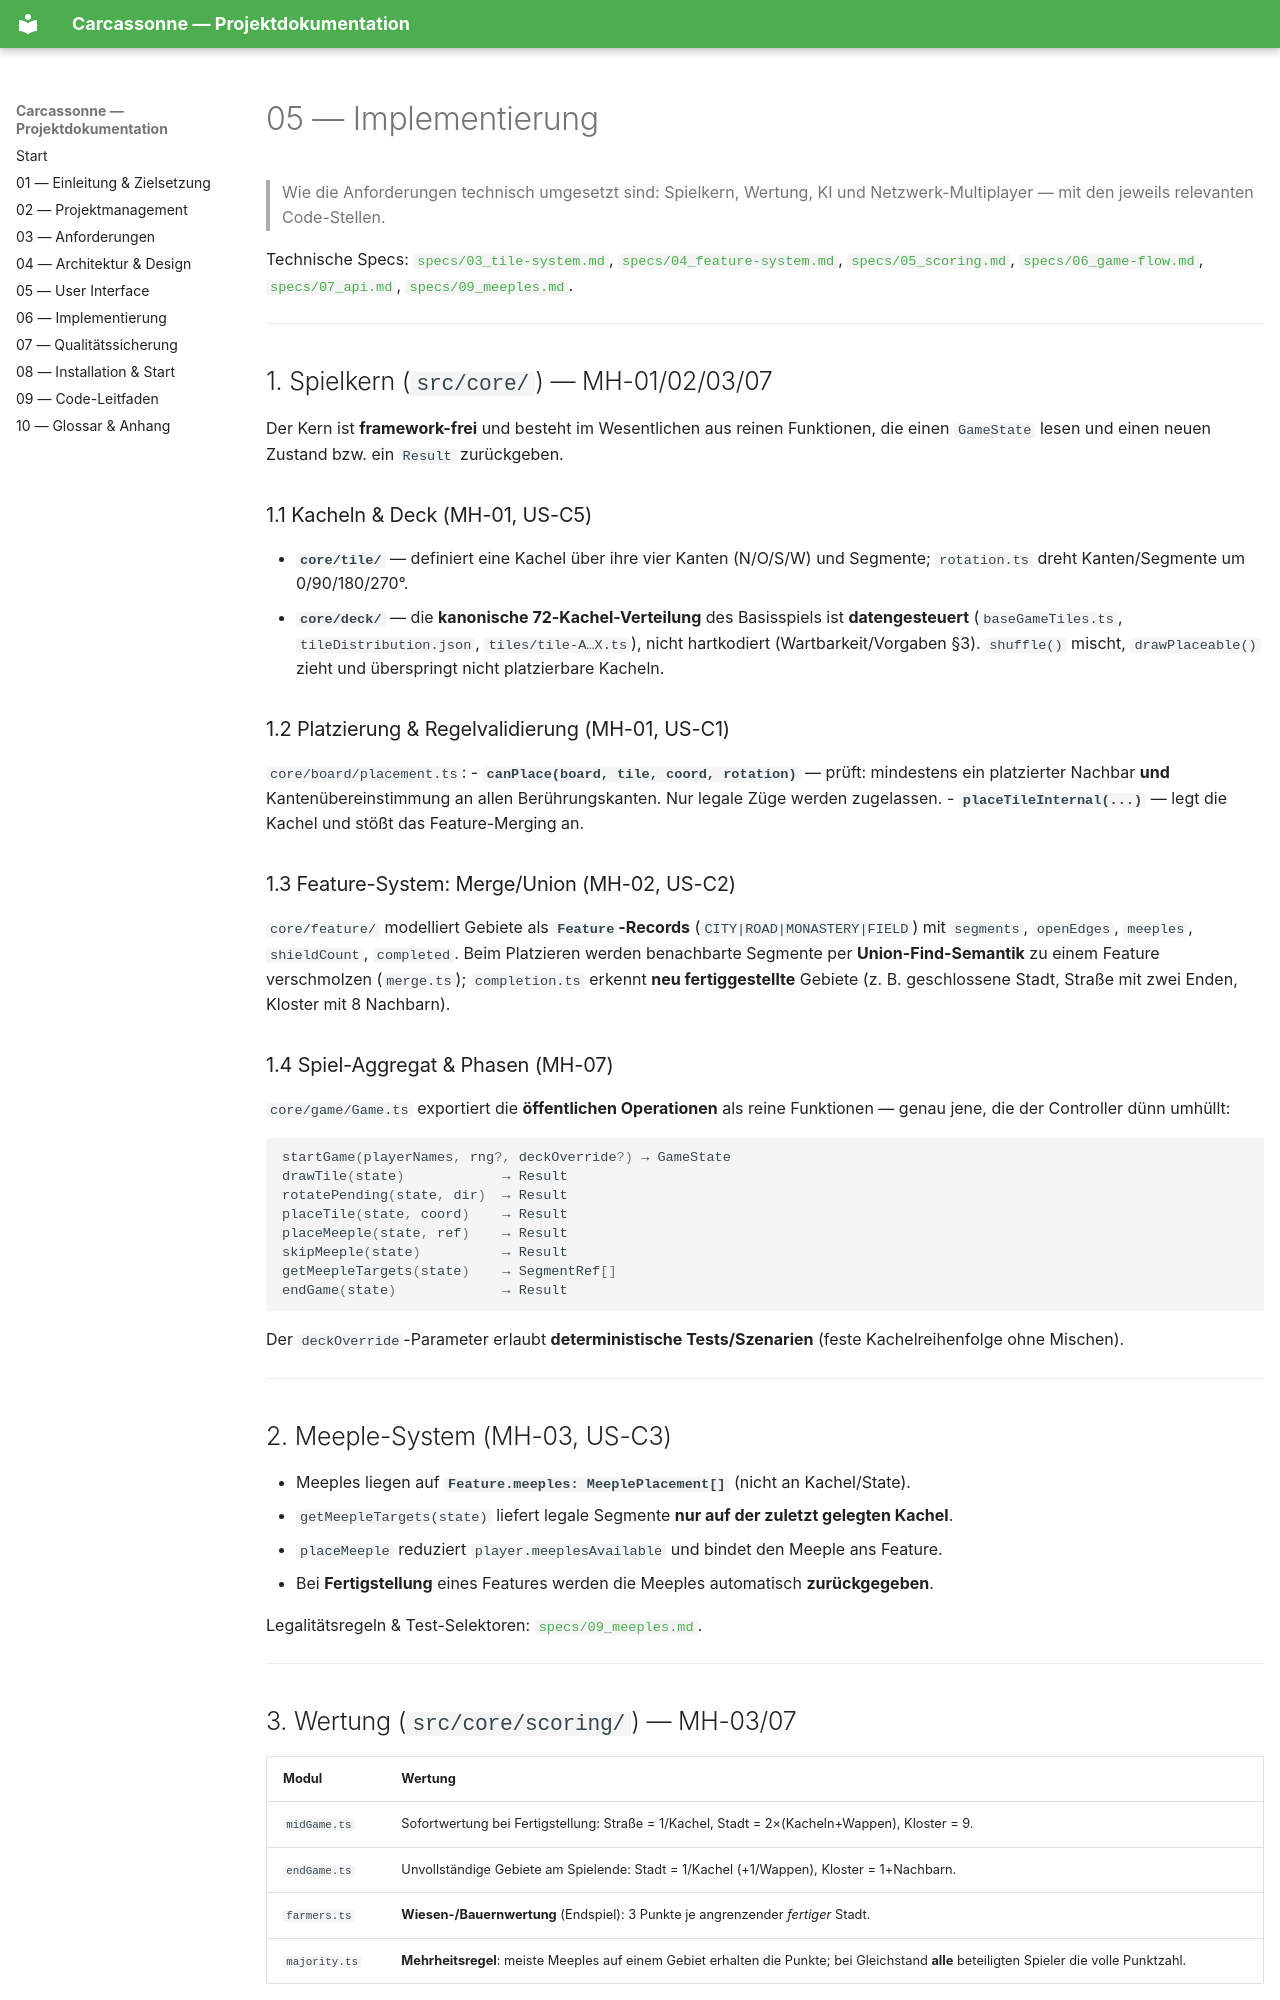

repository: keanufuchs/Carcassonne · page: 05_implementierung/index.html · generator: mkdocs

# 05 — Implementierung

> Wie die Anforderungen technisch umgesetzt sind: Spielkern, Wertung, KI und
> Netzwerk-Multiplayer — mit den jeweils relevanten Code-Stellen.

Technische Specs: [`specs/03_tile-system.md`](../specs/03_tile-system.md),
[`specs/04_feature-system.md`](../specs/04_feature-system.md),
[`specs/05_scoring.md`](../specs/05_scoring.md),
[`specs/06_game-flow.md`](../specs/06_game-flow.md),
[`specs/07_api.md`](../specs/07_api.md), [`specs/09_meeples.md`](../specs/09_meeples.md).

---

## 1. Spielkern (`src/core/`) — MH-01/02/03/07

Der Kern ist **framework-frei** und besteht im Wesentlichen aus reinen Funktionen, die
einen `GameState` lesen und einen neuen Zustand bzw. ein `Result` zurückgeben.

### 1.1 Kacheln & Deck (MH-01, US-C5)

- **`core/tile/`** — definiert eine Kachel über ihre vier Kanten (N/O/S/W) und Segmente;
  `rotation.ts` dreht Kanten/Segmente um 0/90/180/270°.
- **`core/deck/`** — die **kanonische 72-Kachel-Verteilung** des Basisspiels ist
  **datengesteuert** (`baseGameTiles.ts`, `tileDistribution.json`, `tiles/tile-A…X.ts`),
  nicht hartkodiert (Wartbarkeit/Vorgaben §3). `shuffle()` mischt, `drawPlaceable()` zieht
  und überspringt nicht platzierbare Kacheln.

### 1.2 Platzierung & Regelvalidierung (MH-01, US-C1)

`core/board/placement.ts`:
- **`canPlace(board, tile, coord, rotation)`** — prüft: mindestens ein platzierter Nachbar
  **und** Kantenübereinstimmung an allen Berührungskanten. Nur legale Züge werden zugelassen.
- **`placeTileInternal(...)`** — legt die Kachel und stößt das Feature-Merging an.

### 1.3 Feature-System: Merge/Union (MH-02, US-C2)

`core/feature/` modelliert Gebiete als **`Feature`-Records** (`CITY|ROAD|MONASTERY|FIELD`)
mit `segments`, `openEdges`, `meeples`, `shieldCount`, `completed`. Beim Platzieren werden
benachbarte Segmente per **Union-Find-Semantik** zu einem Feature verschmolzen
(`merge.ts`); `completion.ts` erkennt **neu fertiggestellte** Gebiete (z. B. geschlossene
Stadt, Straße mit zwei Enden, Kloster mit 8 Nachbarn).

### 1.4 Spiel-Aggregat & Phasen (MH-07)

`core/game/Game.ts` exportiert die **öffentlichen Operationen** als reine Funktionen —
genau jene, die der Controller dünn umhüllt:

```ts
startGame(playerNames, rng?, deckOverride?) → GameState
drawTile(state)            → Result
rotatePending(state, dir)  → Result
placeTile(state, coord)    → Result
placeMeeple(state, ref)    → Result
skipMeeple(state)          → Result
getMeepleTargets(state)    → SegmentRef[]
endGame(state)             → Result
```

Der `deckOverride`-Parameter erlaubt **deterministische Tests/Szenarien** (feste
Kachelreihenfolge ohne Mischen).

---

## 2. Meeple-System (MH-03, US-C3)

- Meeples liegen auf **`Feature.meeples: MeeplePlacement[]`** (nicht an Kachel/State).
- `getMeepleTargets(state)` liefert legale Segmente **nur auf der zuletzt gelegten Kachel**.
- `placeMeeple` reduziert `player.meeplesAvailable` und bindet den Meeple ans Feature.
- Bei **Fertigstellung** eines Features werden die Meeples automatisch **zurückgegeben**.

Legalitätsregeln & Test-Selektoren: [`specs/09_meeples.md`](../specs/09_meeples.md).

---
